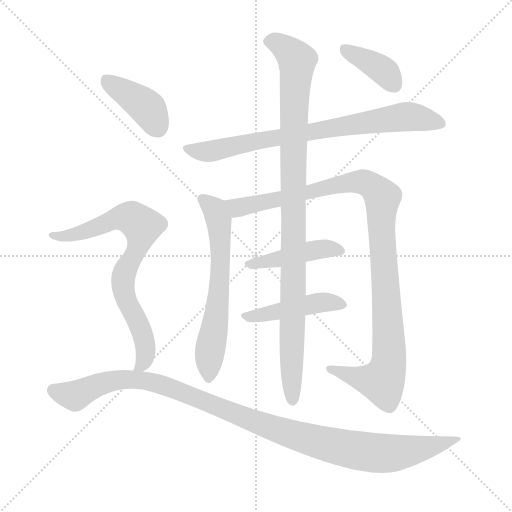
t = 0.00 s
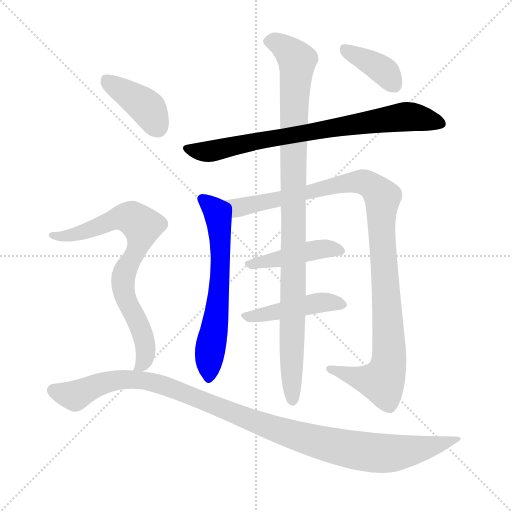
t = 1.64 s
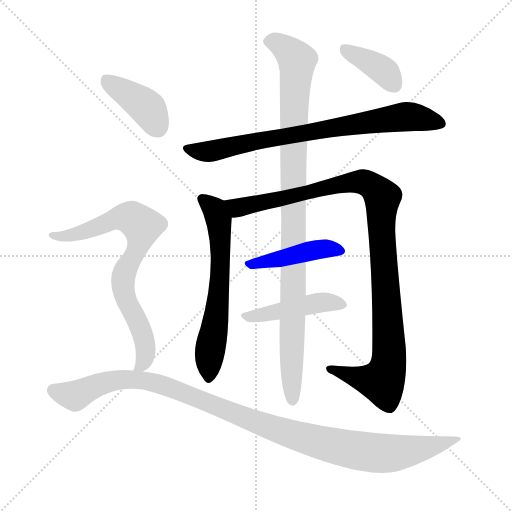
t = 3.28 s
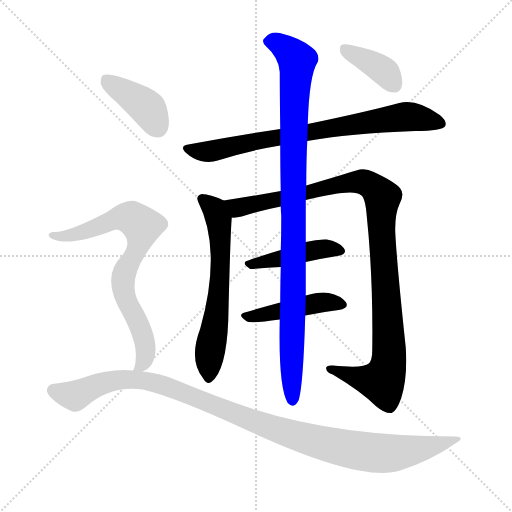
t = 4.91 s
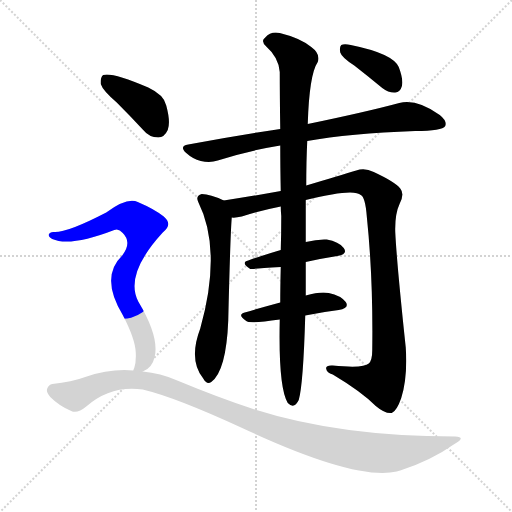
t = 6.55 s
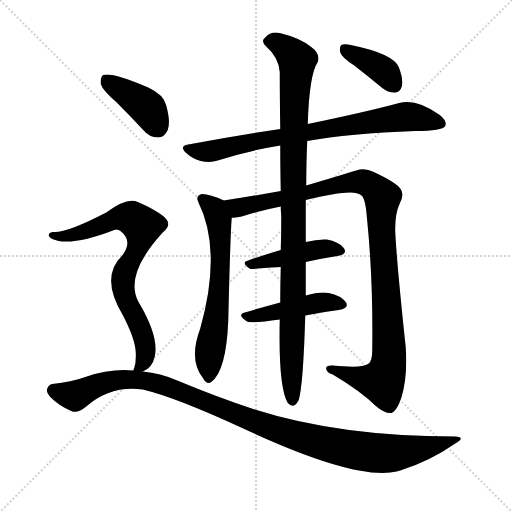
t = 8.19 s

The animated SVG that drew these frames (rendered in a browser with its animation timeline set to each time). Animation: 10 CSS @keyframes rules; one cycle of 8.19 s.

<svg version="1.1" viewBox="0 0 1024 1024" xmlns="http://www.w3.org/2000/svg">
  <g stroke="lightgray" stroke-dasharray="1,1" stroke-width="1" transform="scale(4, 4)">
    <line x1="0" y1="0" x2="256" y2="256"></line>
    <line x1="256" y1="0" x2="0" y2="256"></line>
    <line x1="128" y1="0" x2="128" y2="256"></line>
    <line x1="0" y1="128" x2="256" y2="128"></line>
  </g>
<g transform="scale(1, -1) translate(0, -900)">
   <style type="text/css">
    @keyframes keyframes0 {
      from {
       stroke: blue;
       stroke-dashoffset: 772;
       stroke-width: 128;
       }
       72% {
       animation-timing-function: step-end;
       stroke: blue;
       stroke-dashoffset: 0;
       stroke-width: 128;
       }
       to {
       stroke: black;
       stroke-width: 1024;
       }
       }
       #make-me-a-hanzi-animation-0 {
         animation: keyframes0 0.878255s both;
         animation-delay: 0.000000s;
         animation-timing-function: linear;
       }
    @keyframes keyframes1 {
      from {
       stroke: blue;
       stroke-dashoffset: 628;
       stroke-width: 128;
       }
       67% {
       animation-timing-function: step-end;
       stroke: blue;
       stroke-dashoffset: 0;
       stroke-width: 128;
       }
       to {
       stroke: black;
       stroke-width: 1024;
       }
       }
       #make-me-a-hanzi-animation-1 {
         animation: keyframes1 0.761068s both;
         animation-delay: 0.878255s;
         animation-timing-function: linear;
       }
    @keyframes keyframes2 {
      from {
       stroke: blue;
       stroke-dashoffset: 1064;
       stroke-width: 128;
       }
       78% {
       animation-timing-function: step-end;
       stroke: blue;
       stroke-dashoffset: 0;
       stroke-width: 128;
       }
       to {
       stroke: black;
       stroke-width: 1024;
       }
       }
       #make-me-a-hanzi-animation-2 {
         animation: keyframes2 1.115885s both;
         animation-delay: 1.639323s;
         animation-timing-function: linear;
       }
    @keyframes keyframes3 {
      from {
       stroke: blue;
       stroke-dashoffset: 441;
       stroke-width: 128;
       }
       59% {
       animation-timing-function: step-end;
       stroke: blue;
       stroke-dashoffset: 0;
       stroke-width: 128;
       }
       to {
       stroke: black;
       stroke-width: 1024;
       }
       }
       #make-me-a-hanzi-animation-3 {
         animation: keyframes3 0.608887s both;
         animation-delay: 2.755208s;
         animation-timing-function: linear;
       }
    @keyframes keyframes4 {
      from {
       stroke: blue;
       stroke-dashoffset: 450;
       stroke-width: 128;
       }
       59% {
       animation-timing-function: step-end;
       stroke: blue;
       stroke-dashoffset: 0;
       stroke-width: 128;
       }
       to {
       stroke: black;
       stroke-width: 1024;
       }
       }
       #make-me-a-hanzi-animation-4 {
         animation: keyframes4 0.616211s both;
         animation-delay: 3.364095s;
         animation-timing-function: linear;
       }
    @keyframes keyframes5 {
      from {
       stroke: blue;
       stroke-dashoffset: 1005;
       stroke-width: 128;
       }
       77% {
       animation-timing-function: step-end;
       stroke: blue;
       stroke-dashoffset: 0;
       stroke-width: 128;
       }
       to {
       stroke: black;
       stroke-width: 1024;
       }
       }
       #make-me-a-hanzi-animation-5 {
         animation: keyframes5 1.067871s both;
         animation-delay: 3.980306s;
         animation-timing-function: linear;
       }
    @keyframes keyframes6 {
      from {
       stroke: blue;
       stroke-dashoffset: 383;
       stroke-width: 128;
       }
       55% {
       animation-timing-function: step-end;
       stroke: blue;
       stroke-dashoffset: 0;
       stroke-width: 128;
       }
       to {
       stroke: black;
       stroke-width: 1024;
       }
       }
       #make-me-a-hanzi-animation-6 {
         animation: keyframes6 0.561686s both;
         animation-delay: 5.048177s;
         animation-timing-function: linear;
       }
    @keyframes keyframes7 {
      from {
       stroke: blue;
       stroke-dashoffset: 401;
       stroke-width: 128;
       }
       57% {
       animation-timing-function: step-end;
       stroke: blue;
       stroke-dashoffset: 0;
       stroke-width: 128;
       }
       to {
       stroke: black;
       stroke-width: 1024;
       }
       }
       #make-me-a-hanzi-animation-7 {
         animation: keyframes7 0.576335s both;
         animation-delay: 5.609863s;
         animation-timing-function: linear;
       }
    @keyframes keyframes8 {
      from {
       stroke: blue;
       stroke-dashoffset: 759;
       stroke-width: 128;
       }
       71% {
       animation-timing-function: step-end;
       stroke: blue;
       stroke-dashoffset: 0;
       stroke-width: 128;
       }
       to {
       stroke: black;
       stroke-width: 1024;
       }
       }
       #make-me-a-hanzi-animation-8 {
         animation: keyframes8 0.867676s both;
         animation-delay: 6.186198s;
         animation-timing-function: linear;
       }
    @keyframes keyframes9 {
      from {
       stroke: blue;
       stroke-dashoffset: 1084;
       stroke-width: 128;
       }
       78% {
       animation-timing-function: step-end;
       stroke: blue;
       stroke-dashoffset: 0;
       stroke-width: 128;
       }
       to {
       stroke: black;
       stroke-width: 1024;
       }
       }
       #make-me-a-hanzi-animation-9 {
         animation: keyframes9 1.132161s both;
         animation-delay: 7.053874s;
         animation-timing-function: linear;
       }
</style>
<path d="M 614.5 618.0 Q 698.5 633.0 830.5 638.0 Q 884.5 638.0 890.5 648.0 Q 894.5 658.0 879.5 670.0 Q 833.5 703.0 798.5 694.0 Q 731.5 676.0 615.5 652.0 L 560.5 642.0 Q 473.5 629.0 376.5 611.0 Q 357.5 608.0 372.5 594.0 Q 385.5 582.0 401.5 578.0 Q 420.5 574.0 435.5 579.0 Q 493.5 598.0 560.5 609.0 L 614.5 618.0 Z" fill="lightgray"></path> 
<path d="M 447.5 499.0 Q 420.5 512.0 403.5 512.0 Q 390.5 508.0 396.5 496.0 Q 444.5 400.0 400.5 243.0 Q 376.5 180.0 406.5 143.0 Q 413.5 130.0 422.5 136.0 Q 452.5 158.0 456.5 259.0 Q 460.5 428.0 463.5 465.0 C 465.5 491.0 465.5 491.0 447.5 499.0 Z" fill="lightgray"></path> 
<path d="M 611.5 500.0 Q 707.5 524.0 721.5 510.0 Q 730.5 506.0 733.5 468.0 Q 746.5 344.0 744.5 200.0 Q 744.5 179.0 737.5 173.0 Q 727.5 163.0 665.5 169.0 Q 650.5 170.0 652.5 162.0 Q 653.5 155.0 665.5 151.0 Q 722.5 117.0 751.5 88.0 Q 770.5 72.0 783.5 74.0 Q 793.5 78.0 802.5 104.0 Q 815.5 146.0 811.5 205.0 Q 793.5 374.0 790.5 436.0 Q 789.5 472.0 799.5 493.0 Q 809.5 512.0 800.5 523.0 Q 790.5 536.0 747.5 556.0 Q 729.5 565.0 712.5 559.0 Q 679.5 549.0 612.5 529.0 L 561.5 518.0 Q 506.5 508.0 447.5 499.0 C 417.5 494.0 433.5 461.0 463.5 465.0 Q 470.5 464.0 483.5 467.0 Q 520.5 479.0 561.5 487.0 L 611.5 500.0 Z" fill="lightgray"></path> 
<path d="M 611.5 376.0 Q 642.5 383.0 674.5 388.0 Q 696.5 392.0 687.5 404.0 Q 677.5 417.0 653.5 421.0 Q 635.5 422.0 611.5 416.0 L 561.5 400.0 Q 527.5 390.0 496.5 379.0 Q 480.5 375.0 500.5 362.0 Q 501.5 362.0 561.5 366.0 L 611.5 376.0 Z" fill="lightgray"></path> 
<path d="M 610.5 269.0 Q 644.5 276.0 677.5 280.0 Q 699.5 284.0 691.5 296.0 Q 681.5 309.0 657.5 314.0 Q 639.5 317.0 611.5 309.0 L 560.5 295.0 Q 523.5 285.0 489.5 275.0 Q 473.5 271.0 492.5 258.0 Q 498.5 252.0 559.5 261.0 L 610.5 269.0 Z" fill="lightgray"></path> 
<path d="M 559.5 261.0 Q 556.5 125.0 575.5 94.0 Q 588.5 81.0 597.5 100.0 Q 606.5 131.0 610.5 269.0 L 611.5 309.0 Q 611.5 340.0 611.5 376.0 L 611.5 416.0 Q 611.5 458.0 611.5 500.0 L 612.5 529.0 Q 612.5 578.0 614.5 618.0 L 615.5 652.0 Q 618.5 751.0 635.5 776.0 Q 641.5 792.0 622.5 806.0 Q 600.5 824.0 559.5 834.0 Q 541.5 838.0 530.5 825.0 Q 520.5 818.0 532.5 807.0 Q 557.5 785.0 559.5 756.0 Q 559.5 711.0 560.5 642.0 L 560.5 609.0 Q 560.5 569.0 561.5 518.0 L 561.5 487.0 Q 561.5 478.0 562.5 468.0 Q 562.5 432.0 561.5 400.0 L 561.5 366.0 Q 560.5 326.0 560.5 295.0 L 559.5 261.0 Z" fill="lightgray"></path> 
<path d="M 708.5 769.0 Q 735.5 748.0 764.5 724.0 Q 777.5 714.0 790.5 715.0 Q 800.5 716.0 803.5 727.0 Q 807.5 740.0 797.5 766.0 Q 785.5 793.0 701.5 810.0 Q 688.5 813.0 682.5 810.0 Q 678.5 806.0 680.5 795.0 Q 683.5 785.0 708.5 769.0 Z" fill="lightgray"></path> 
<path d="M 233.5 695.0 Q 258.5 670.0 285.5 641.0 Q 298.5 625.0 316.5 625.0 Q 328.5 625.0 335.5 640.0 Q 341.5 656.0 332.5 689.0 Q 328.5 710.0 296.5 725.0 Q 223.5 756.0 206.5 750.0 Q 200.5 746.0 201.5 732.0 Q 205.5 719.0 233.5 695.0 Z" fill="lightgray"></path> 
<path d="M 285.5 157.0 Q 304.5 164.0 309.5 187.0 Q 318.5 227.0 276.5 297.0 Q 248.5 351.0 325.5 435.0 Q 346.5 451.0 327.5 467.0 Q 308.5 482.0 275.5 496.0 Q 254.5 506.0 212.5 475.0 Q 131.5 433.0 106.5 436.0 Q 99.5 436.0 97.5 431.0 Q 96.5 427.0 104.5 422.0 Q 140.5 406.0 228.5 440.0 Q 237.5 444.0 245.5 434.0 Q 264.5 415.0 244.5 389.0 Q 199.5 346.0 245.5 270.0 Q 270.5 222.0 271.5 195.0 Q 272.5 176.0 268.5 164.0 Q 267.5 163.0 266.5 159.0 C 261.5 142.0 261.5 142.0 285.5 157.0 Z" fill="lightgray"></path> 
<path d="M 266.5 159.0 Q 220.5 163.0 170.5 146.0 Q 143.5 136.0 104.5 132.0 Q 97.5 131.0 94.5 123.0 Q 91.5 116.0 100.5 106.0 Q 118.5 88.0 142.5 78.0 Q 154.5 72.0 172.5 87.0 Q 221.5 130.0 285.5 121.0 Q 352.5 105.0 486.5 43.0 Q 711.5 -62.0 793.5 -43.0 Q 796.5 -42.0 800.5 -41.0 Q 860.5 -22.0 910.5 13.0 Q 932.5 26.0 910.5 27.0 Q 676.5 27.0 503.5 83.0 Q 436.5 105.0 354.5 139.0 Q 320.5 154.0 285.5 157.0 L 266.5 159.0 Z" fill="lightgray"></path> 
      <clipPath id="make-me-a-hanzi-clip-0">
      <path d="M 614.5 618.0 Q 698.5 633.0 830.5 638.0 Q 884.5 638.0 890.5 648.0 Q 894.5 658.0 879.5 670.0 Q 833.5 703.0 798.5 694.0 Q 731.5 676.0 615.5 652.0 L 560.5 642.0 Q 473.5 629.0 376.5 611.0 Q 357.5 608.0 372.5 594.0 Q 385.5 582.0 401.5 578.0 Q 420.5 574.0 435.5 579.0 Q 493.5 598.0 560.5 609.0 L 614.5 618.0 Z" fill="lightgray"></path>
      </clipPath>
      <path clip-path="url(#make-me-a-hanzi-clip-0)" d="M 374.5 603.0 L 425.5 598.0 L 526.5 621.0 L 815.5 667.0 L 882.5 653.0 " fill="none" id="make-me-a-hanzi-animation-0" stroke-dasharray="644 1288" stroke-linecap="round"></path>

      <clipPath id="make-me-a-hanzi-clip-1">
      <path d="M 447.5 499.0 Q 420.5 512.0 403.5 512.0 Q 390.5 508.0 396.5 496.0 Q 444.5 400.0 400.5 243.0 Q 376.5 180.0 406.5 143.0 Q 413.5 130.0 422.5 136.0 Q 452.5 158.0 456.5 259.0 Q 460.5 428.0 463.5 465.0 C 465.5 491.0 465.5 491.0 447.5 499.0 Z" fill="lightgray"></path>
      </clipPath>
      <path clip-path="url(#make-me-a-hanzi-clip-1)" d="M 404.5 502.0 L 429.5 482.0 L 437.5 461.0 L 440.5 410.0 L 437.5 297.0 L 419.5 199.0 L 416.5 145.0 " fill="none" id="make-me-a-hanzi-animation-1" stroke-dasharray="500 1000" stroke-linecap="round"></path>

      <clipPath id="make-me-a-hanzi-clip-2">
      <path d="M 611.5 500.0 Q 707.5 524.0 721.5 510.0 Q 730.5 506.0 733.5 468.0 Q 746.5 344.0 744.5 200.0 Q 744.5 179.0 737.5 173.0 Q 727.5 163.0 665.5 169.0 Q 650.5 170.0 652.5 162.0 Q 653.5 155.0 665.5 151.0 Q 722.5 117.0 751.5 88.0 Q 770.5 72.0 783.5 74.0 Q 793.5 78.0 802.5 104.0 Q 815.5 146.0 811.5 205.0 Q 793.5 374.0 790.5 436.0 Q 789.5 472.0 799.5 493.0 Q 809.5 512.0 800.5 523.0 Q 790.5 536.0 747.5 556.0 Q 729.5 565.0 712.5 559.0 Q 679.5 549.0 612.5 529.0 L 561.5 518.0 Q 506.5 508.0 447.5 499.0 C 417.5 494.0 433.5 461.0 463.5 465.0 Q 470.5 464.0 483.5 467.0 Q 520.5 479.0 561.5 487.0 L 611.5 500.0 Z" fill="lightgray"></path>
      </clipPath>
      <path clip-path="url(#make-me-a-hanzi-clip-2)" d="M 455.5 496.0 L 475.5 484.0 L 621.5 514.0 L 660.5 528.0 L 722.5 537.0 L 746.5 525.0 L 764.5 505.0 L 763.5 430.0 L 778.5 213.0 L 772.5 154.0 L 764.5 137.0 L 749.5 138.0 L 660.5 163.0 " fill="none" id="make-me-a-hanzi-animation-2" stroke-dasharray="936 1872" stroke-linecap="round"></path>

      <clipPath id="make-me-a-hanzi-clip-3">
      <path d="M 611.5 376.0 Q 642.5 383.0 674.5 388.0 Q 696.5 392.0 687.5 404.0 Q 677.5 417.0 653.5 421.0 Q 635.5 422.0 611.5 416.0 L 561.5 400.0 Q 527.5 390.0 496.5 379.0 Q 480.5 375.0 500.5 362.0 Q 501.5 362.0 561.5 366.0 L 611.5 376.0 Z" fill="lightgray"></path>
      </clipPath>
      <path clip-path="url(#make-me-a-hanzi-clip-3)" d="M 497.5 370.0 L 647.5 403.0 L 678.5 398.0 " fill="none" id="make-me-a-hanzi-animation-3" stroke-dasharray="313 626" stroke-linecap="round"></path>

      <clipPath id="make-me-a-hanzi-clip-4">
      <path d="M 610.5 269.0 Q 644.5 276.0 677.5 280.0 Q 699.5 284.0 691.5 296.0 Q 681.5 309.0 657.5 314.0 Q 639.5 317.0 611.5 309.0 L 560.5 295.0 Q 523.5 285.0 489.5 275.0 Q 473.5 271.0 492.5 258.0 Q 498.5 252.0 559.5 261.0 L 610.5 269.0 Z" fill="lightgray"></path>
      </clipPath>
      <path clip-path="url(#make-me-a-hanzi-clip-4)" d="M 490.5 266.0 L 638.5 295.0 L 681.5 290.0 " fill="none" id="make-me-a-hanzi-animation-4" stroke-dasharray="322 644" stroke-linecap="round"></path>

      <clipPath id="make-me-a-hanzi-clip-5">
      <path d="M 559.5 261.0 Q 556.5 125.0 575.5 94.0 Q 588.5 81.0 597.5 100.0 Q 606.5 131.0 610.5 269.0 L 611.5 309.0 Q 611.5 340.0 611.5 376.0 L 611.5 416.0 Q 611.5 458.0 611.5 500.0 L 612.5 529.0 Q 612.5 578.0 614.5 618.0 L 615.5 652.0 Q 618.5 751.0 635.5 776.0 Q 641.5 792.0 622.5 806.0 Q 600.5 824.0 559.5 834.0 Q 541.5 838.0 530.5 825.0 Q 520.5 818.0 532.5 807.0 Q 557.5 785.0 559.5 756.0 Q 559.5 711.0 560.5 642.0 L 560.5 609.0 Q 560.5 569.0 561.5 518.0 L 561.5 487.0 Q 561.5 478.0 562.5 468.0 Q 562.5 432.0 561.5 400.0 L 561.5 366.0 Q 560.5 326.0 560.5 295.0 L 559.5 261.0 Z" fill="lightgray"></path>
      </clipPath>
      <path clip-path="url(#make-me-a-hanzi-clip-5)" d="M 536.5 817.0 L 561.5 811.0 L 594.5 777.0 L 586.5 602.0 L 585.5 101.0 " fill="none" id="make-me-a-hanzi-animation-5" stroke-dasharray="877 1754" stroke-linecap="round"></path>

      <clipPath id="make-me-a-hanzi-clip-6">
      <path d="M 708.5 769.0 Q 735.5 748.0 764.5 724.0 Q 777.5 714.0 790.5 715.0 Q 800.5 716.0 803.5 727.0 Q 807.5 740.0 797.5 766.0 Q 785.5 793.0 701.5 810.0 Q 688.5 813.0 682.5 810.0 Q 678.5 806.0 680.5 795.0 Q 683.5 785.0 708.5 769.0 Z" fill="lightgray"></path>
      </clipPath>
      <path clip-path="url(#make-me-a-hanzi-clip-6)" d="M 688.5 802.0 L 756.5 766.0 L 789.5 729.0 " fill="none" id="make-me-a-hanzi-animation-6" stroke-dasharray="255 510" stroke-linecap="round"></path>

      <clipPath id="make-me-a-hanzi-clip-7">
      <path d="M 233.5 695.0 Q 258.5 670.0 285.5 641.0 Q 298.5 625.0 316.5 625.0 Q 328.5 625.0 335.5 640.0 Q 341.5 656.0 332.5 689.0 Q 328.5 710.0 296.5 725.0 Q 223.5 756.0 206.5 750.0 Q 200.5 746.0 201.5 732.0 Q 205.5 719.0 233.5 695.0 Z" fill="lightgray"></path>
      </clipPath>
      <path clip-path="url(#make-me-a-hanzi-clip-7)" d="M 211.5 742.0 L 293.5 685.0 L 315.5 646.0 " fill="none" id="make-me-a-hanzi-animation-7" stroke-dasharray="273 546" stroke-linecap="round"></path>

      <clipPath id="make-me-a-hanzi-clip-8">
      <path d="M 285.5 157.0 Q 304.5 164.0 309.5 187.0 Q 318.5 227.0 276.5 297.0 Q 248.5 351.0 325.5 435.0 Q 346.5 451.0 327.5 467.0 Q 308.5 482.0 275.5 496.0 Q 254.5 506.0 212.5 475.0 Q 131.5 433.0 106.5 436.0 Q 99.5 436.0 97.5 431.0 Q 96.5 427.0 104.5 422.0 Q 140.5 406.0 228.5 440.0 Q 237.5 444.0 245.5 434.0 Q 264.5 415.0 244.5 389.0 Q 199.5 346.0 245.5 270.0 Q 270.5 222.0 271.5 195.0 Q 272.5 176.0 268.5 164.0 Q 267.5 163.0 266.5 159.0 C 261.5 142.0 261.5 142.0 285.5 157.0 Z" fill="lightgray"></path>
      </clipPath>
      <path clip-path="url(#make-me-a-hanzi-clip-8)" d="M 104.5 429.0 L 144.5 430.0 L 247.5 466.0 L 263.5 464.0 L 283.5 448.0 L 276.5 407.0 L 247.5 352.0 L 245.5 332.0 L 256.5 288.0 L 272.5 263.0 L 290.5 212.0 L 288.5 178.0 L 271.5 160.0 " fill="none" id="make-me-a-hanzi-animation-8" stroke-dasharray="631 1262" stroke-linecap="round"></path>

      <clipPath id="make-me-a-hanzi-clip-9">
      <path d="M 266.5 159.0 Q 220.5 163.0 170.5 146.0 Q 143.5 136.0 104.5 132.0 Q 97.5 131.0 94.5 123.0 Q 91.5 116.0 100.5 106.0 Q 118.5 88.0 142.5 78.0 Q 154.5 72.0 172.5 87.0 Q 221.5 130.0 285.5 121.0 Q 352.5 105.0 486.5 43.0 Q 711.5 -62.0 793.5 -43.0 Q 796.5 -42.0 800.5 -41.0 Q 860.5 -22.0 910.5 13.0 Q 932.5 26.0 910.5 27.0 Q 676.5 27.0 503.5 83.0 Q 436.5 105.0 354.5 139.0 Q 320.5 154.0 285.5 157.0 L 266.5 159.0 Z" fill="lightgray"></path>
      </clipPath>
      <path clip-path="url(#make-me-a-hanzi-clip-9)" d="M 107.5 119.0 L 149.5 108.0 L 222.5 138.0 L 290.5 139.0 L 372.5 113.0 L 590.5 28.0 L 731.5 -4.0 L 782.5 -7.0 L 825.5 -1.0 L 901.5 20.0 " fill="none" id="make-me-a-hanzi-animation-9" stroke-dasharray="956 1912" stroke-linecap="round"></path>

</g>
</svg>
